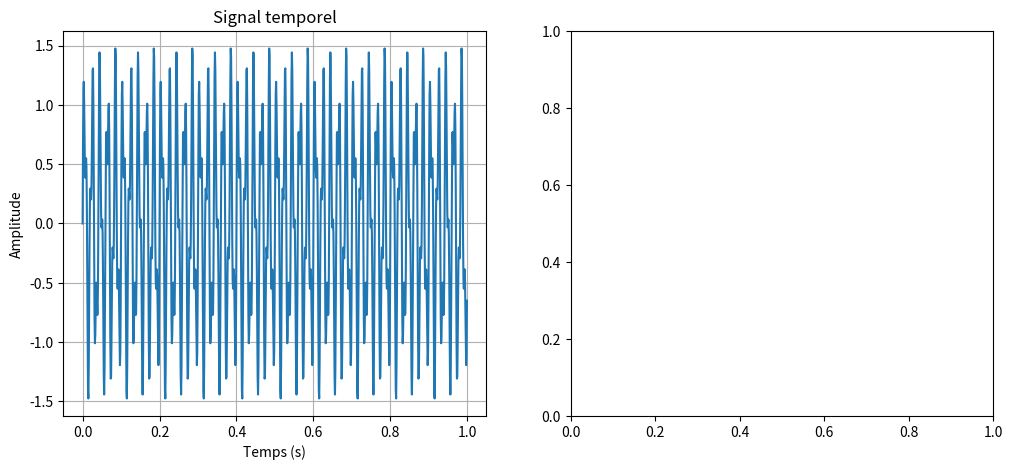

The script that saved this image: (Note: this script raises an exception after producing the figure.)



import numpy as np
import matplotlib.pyplot as plt
from scipy.fft import fft, fftfreq

# -------------------------------
# Paramètres du signal
# -------------------------------
fs = 1000            # Fréquence d'échantillonnage (Hz)
T = 1.0              # Durée du signal (seconde)
N = fs               # Nombre d'échantillons

t = np.linspace(0, T, N, endpoint=False)

# -------------------------------
# Signal temporel
# -------------------------------
# Signal composé de deux sinusoïdes
signal_time = (
    np.sin(2 * np.pi * 50 * t) +
    0.5 * np.sin(2 * np.pi * 120 * t)
)

# -------------------------------
# Transformée de Fourier
# -------------------------------
signal_fft = fft(signal_time)

# Axe des fréquences
freqs = fftfreq(N, 1/fs)

# Amplitude normalisée du spectre
amplitude = np.abs(signal_fft) / N

# Partie positive du spectre
positive_freqs = freqs[:N // 2]
positive_amplitude = amplitude[:N // 2]

# -------------------------------
# Fréquences dominantes
# -------------------------------
indices = np.argsort(positive_amplitude)[-5:]
dominant_freqs = positive_freqs[indices]

print("Fréquences dominantes détectées (Hz) :")
for f in sorted(dominant_freqs):
    print(f"  - {f:.1f} Hz")

# -------------------------------
# Visualisation
# -------------------------------
plt.figure(figsize=(12, 5))

# Signal temporel
plt.subplot(1, 2, 1)
plt.plot(t, signal_time)
plt.title("Signal temporel")
plt.xlabel("Temps (s)")
plt.ylabel("Amplitude")
plt.grid(True)

# Spectre fréquentiel
plt.subplot(1, 2, 2)
plt.stem(positive_freqs, positive_amplitude, use_line_collection=True)
plt.title("Spectre fréquentiel (FFT)")
plt.xlabel("Fréquence (Hz)")
plt.ylabel("Amplitude")
plt.xlim(0, 200)
plt.grid(True)

plt.tight_layout()
plt.show()
